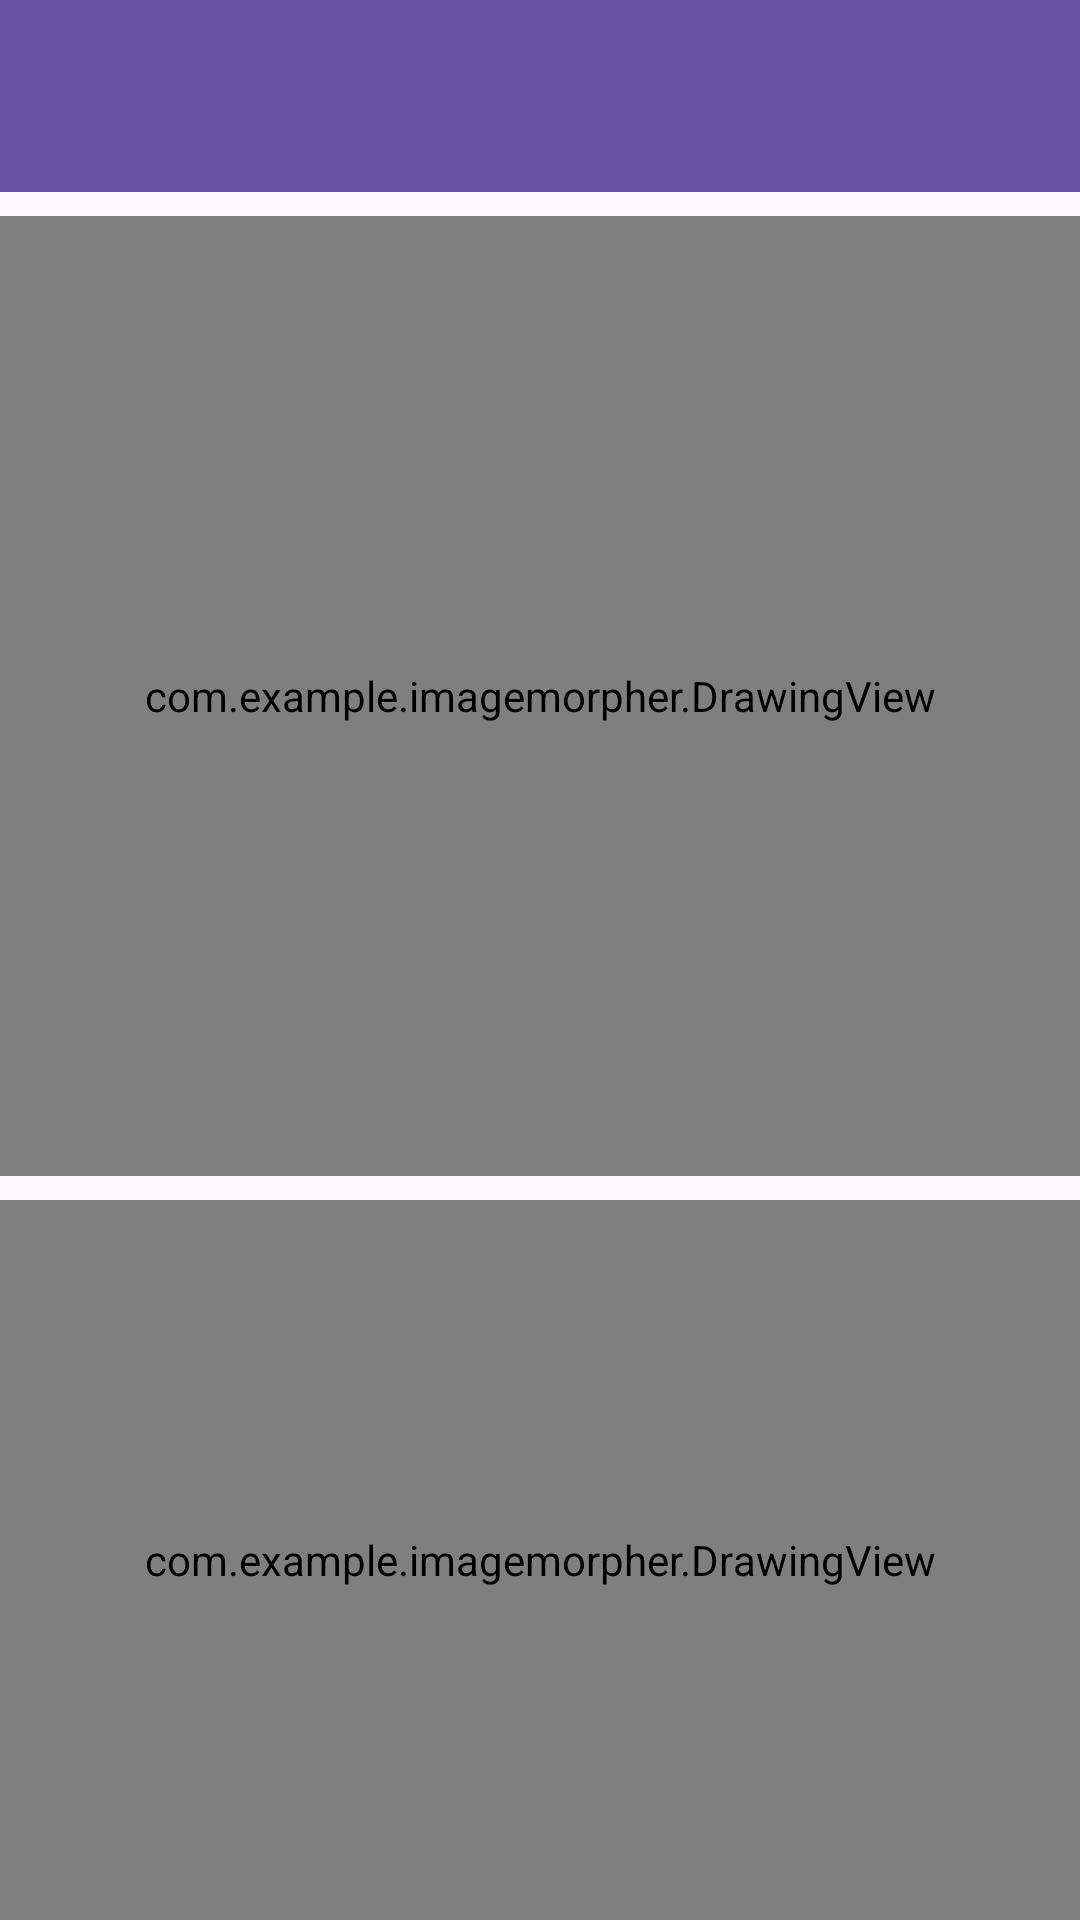

Produce the Android XML layout that renders to this screen, including the resource entries it uses.
<!-- AndroidManifest.xml: application theme Theme.ImageMorpher -->
<!-- res/layout/activity_main.xml -->
<?xml version="1.0" encoding="utf-8"?>
<LinearLayout xmlns:android="http://schemas.android.com/apk/res/android"
    xmlns:app="http://schemas.android.com/apk/res-auto"
    xmlns:tools="http://schemas.android.com/tools"
    android:layout_width="match_parent"
    android:layout_height="match_parent"
    tools:context=".MainActivity"
    android:orientation="vertical">

    <androidx.appcompat.widget.Toolbar
        android:id="@+id/toolbar"
        android:layout_width="match_parent"
        android:layout_height="wrap_content"
        android:background="?attr/colorPrimary"
        app:titleTextColor="@color/white"
        android:minHeight="?attr/actionBarSize"
        android:theme="?attr/actionBarTheme" />

    <FrameLayout
        android:layout_width="wrap_content"
        android:layout_height="wrap_content"
        android:layout_marginTop="8dp">

        <RelativeLayout
            android:layout_width="wrap_content"
            android:layout_height="wrap_content"
            tools:ignore="UselessParent">

            <ImageView
                android:id="@+id/sourceImage"
                android:layout_width="match_parent"
                android:layout_height="320dp"
                android:scaleType="fitCenter"
                android:contentDescription="@string/source_image"
                android:src="@drawable/add" />

            <com.example.imagemorpher.DrawingView
                android:id="@+id/sourceImageDrawingView"
                android:layout_width="match_parent"
                android:layout_centerInParent="true"
                android:layout_height="320dp" />

        </RelativeLayout>

    </FrameLayout>

    <FrameLayout
        android:layout_width="wrap_content"
        android:layout_height="wrap_content"
        android:layout_marginTop="8dp">

        <RelativeLayout
            android:layout_width="wrap_content"
            android:layout_height="wrap_content"
            tools:ignore="UselessParent">

            <ImageView
                android:id="@+id/destinationImage"
                android:layout_width="match_parent"
                android:layout_height="320dp"
                android:contentDescription="@string/source_image"
                android:scaleType="fitCenter"
                android:src="@drawable/add" />

            <com.example.imagemorpher.DrawingView
                android:id="@+id/destinationImageDrawingView"
                android:layout_width="match_parent"
                android:layout_height="320dp" />

        </RelativeLayout>

    </FrameLayout>

</LinearLayout>
<!-- resources referenced by this layout -->
<resources>
  <!-- drawable add: png bitmap (drawable, 17488 bytes) -->
  <string name="source_image">Source Image</string>
  <style name="Theme.ImageMorpher" parent="Base.Theme.ImageMorpher">
          <item name="colorControlNormal">@color/white</item>
      </style>
  <style name="Base.Theme.ImageMorpher" parent="Theme.Material3.DayNight.NoActionBar">
          
          <item name="android:actionOverflowButtonStyle">@style/OverflowButtonStyle</item>
          
      </style>
  <style name="OverflowButtonStyle" parent="Widget.AppCompat.ActionButton.Overflow">
          <item name="tint">@color/white</item>
      </style>
  <!-- not gathered from this repository: default colours our renderer supplied (Android Studio template values) -->
  <color name="white">#FFFFFFFF</color>
</resources>
